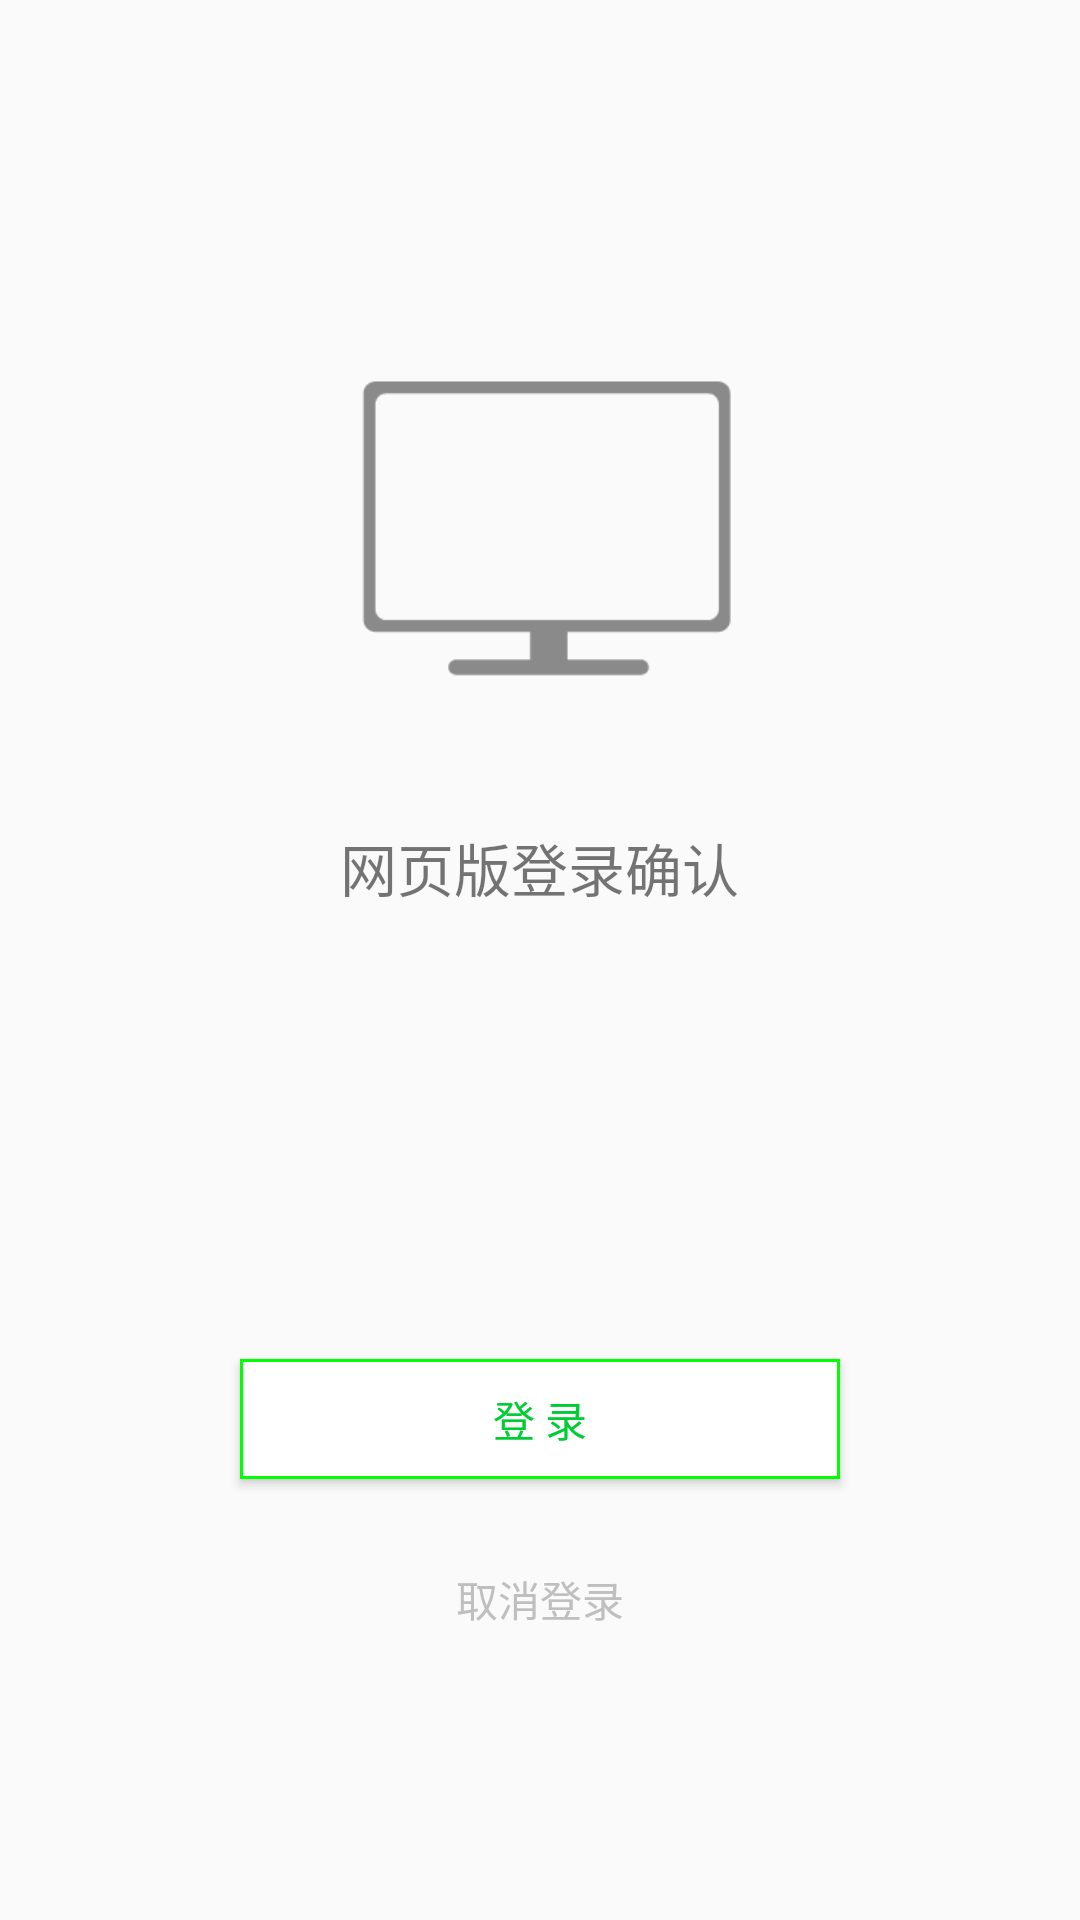

Layout XML and referenced resources for this Android screen:
<!-- AndroidManifest.xml: application theme AppTheme -->
<!-- res/layout/certainpage.xml -->
<?xml version="1.0" encoding="utf-8"?>
<LinearLayout xmlns:android="http://schemas.android.com/apk/res/android"
    android:orientation="vertical"
    android:layout_width="match_parent"
    android:layout_height="match_parent">
<ImageView
    android:layout_marginTop="100dp"
    android:layout_gravity="center"
    android:layout_width="170dp"
    android:layout_height="160dp"
    android:src="@drawable/desktop"/>
    <TextView
        android:layout_marginTop="15dp"
        android:layout_gravity="center"
        android:layout_width="wrap_content"
        android:layout_height="wrap_content"
        android:text="网页版登录确认"
        android:textSize="19sp"/>
    <Button
        android:id="@+id/certain"
        android:layout_marginTop="150dp"
        android:layout_gravity="center"
        android:layout_width="200dp"
        android:layout_height="40dp"
        android:gravity="center"
        android:background="@drawable/certainbg"
        android:text="登 录"
        android:textColor="#00cc33"/>
    <Button
        android:id="@+id/cancel"
        android:background="@drawable/cancellog"
        android:layout_marginTop="20dp"
        android:layout_gravity="center"
        android:layout_width="200dp"
        android:layout_height="40dp"
        android:gravity="center"
        android:text="取消登录"
        android:textColor="#bfbfbf"/>
</LinearLayout>
<!-- resources referenced by this layout -->
<resources>
  <!-- drawable certainbg (drawable) -->
  <?xml version="1.0" encoding="utf-8"?>
  <shape xmlns:android="http://schemas.android.com/apk/res/android">
      <solid android:color="#fff"/>
  <stroke android:color="#f0f0"
       android:width="1dp"/>
  </shape>
  <!-- drawable desktop: png bitmap (drawable, 4927 bytes) -->
  <style name="AppTheme" parent="Theme.AppCompat.Light.DarkActionBar">
          
          <item name="android:windowIsTranslucent">true</item>
      </style>
</resources>
